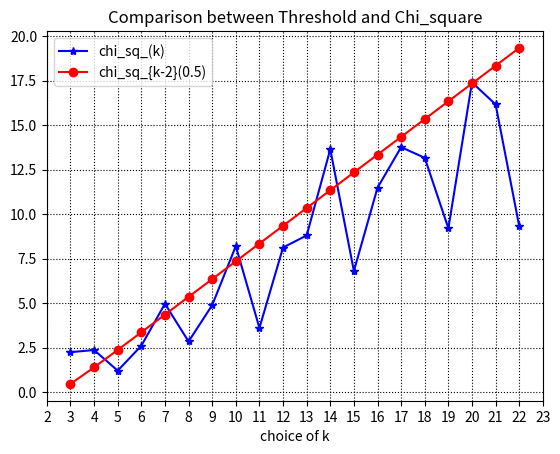

Write Python code to recreate this figure.
import math
import matplotlib.pyplot as plt

def exp_test(t, k, alpha = 0.5):
    # t: test data
    # k: number of bins
    # alhpa: the threshold

    num = len(t);
    estimator_lambda = num / sum(t);

    # construct the bins for equal probability
    beta = [0] * k;
    for i in range(k):
        beta[i] = - math.log(1 - i / k) / estimator_lambda

    O = [0] * k;
    for test_data in t:
        for i in range(k-1):
            if beta[i] <= test_data < beta[i+1]:
                O[i] += 1;
                break;

    O[k-1] = num - sum(O);
    chi_sq = sum([((i - num / k)**2) / (num / k) for i in O]);
    return chi_sq

t = [0.01, 0.07, 0.03, 0.08, 0.04,
0.10, 0.05, 0.10, 0.11, 0.17,
1.50, 0.93, 0.54, 0.19, 0.22,
0.36, 0.27, 0.46, 0.51, 0.11,
0.56, 0.72, 0.29, 0.04, 0.73];

# we choose k from [3, 4, 5, ..., 22];
K = list(range(3,23));
chi_sq_record = [0] * len(K);

count = 0;

for k in K:
    chi_sq = exp_test(t, k);
    chi_sq_record[count] = chi_sq;
    count += 1;

print(chi_sq_record);

# since we choose alpha = 0.5
# the threshold is X_{k-2}^2(0.5)
thresh_chi_sq = [0.455, 1.386, 2.366, 3.357, 4.351,
                 5.348, 6.346, 7.344, 8.343, 9.342,
                 10.341, 11.340, 12.340, 13.339, 14.339,
                 15.338, 16.338, 17.338, 18.338, 19.337];
plt.plot(K, chi_sq_record, '-*b');
plt.plot(K, thresh_chi_sq, '-or');
plt.legend(['chi_sq_(k)','chi_sq_{k-2}(0.5)'])
plt.xlabel('choice of k')
plt.xlim(2,23)
new_ticks = list(range(2,24));
plt.xticks(new_ticks)
plt.grid(linestyle=":", color="k")
plt.title('Comparison between Threshold and Chi_square')
plt.show();

